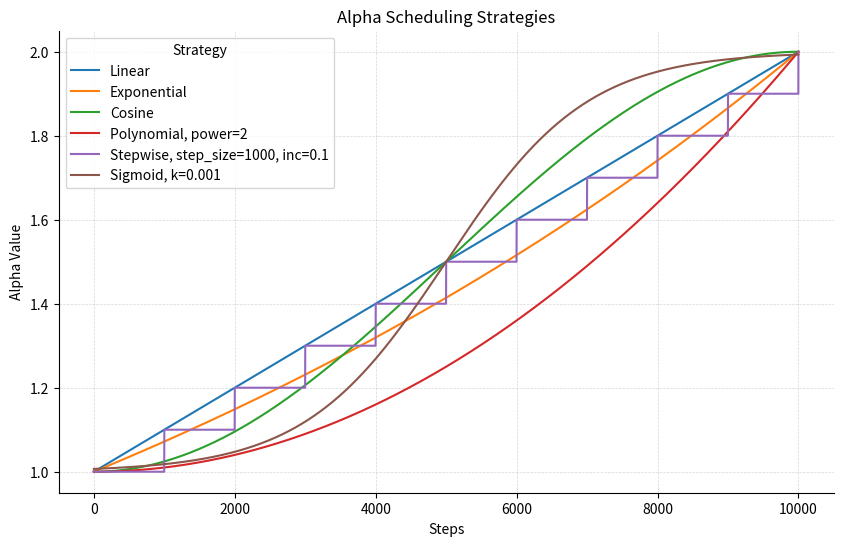

Here is the Python script that generated this plot:
import math


class AlphaScheduler:
    def __init__(
            self,
            initial_alpha=1.0000001,
            final_alpha=2.0,
            max_steps=10000,
            strategy="linear",
            power=2,  # For polynomial annealing
            step_size=1000,  # For stepwise annealing
            increment=0.1,  # For stepwise annealing
            k=0.1  # For sigmoid annealing
    ):
        self.initial_alpha = initial_alpha
        self.final_alpha = final_alpha
        self.max_steps = max_steps
        self.current_step = 0
        self.strategy = strategy
        self.power = power
        self.step_size = step_size
        self.increment = increment
        self.alpha = initial_alpha
        self.k = k

    def step(self):
        self.current_step += 1
        progress = self.current_step / self.max_steps

        if self.strategy == "linear":
            # Linear annealing
            new_alpha = self.initial_alpha + (self.final_alpha - self.initial_alpha) * progress

        elif self.strategy == "exponential":
            # Exponential annealing
            new_alpha = self.initial_alpha * (self.final_alpha / self.initial_alpha) ** progress

        elif self.strategy == "cosine":
            # Cosine annealing
            new_alpha = self.final_alpha - (self.final_alpha - self.initial_alpha) * (
                        1 + math.cos(math.pi * progress)) / 2

        elif self.strategy == "polynomial":
            # Polynomial annealing
            new_alpha = self.initial_alpha + (self.final_alpha - self.initial_alpha) * (progress ** self.power)

        elif self.strategy == "stepwise":
            # Stepwise annealing
            new_alpha = self.initial_alpha + (self.current_step // self.step_size) * self.increment
            new_alpha = min(new_alpha, self.final_alpha)

        elif self.strategy == "sigmoid":
            # Sigmoid annealing
            new_alpha = self.initial_alpha + (self.final_alpha - self.initial_alpha) / (
                        1 + math.exp(-self.k * (self.current_step - self.max_steps / 2)))

        else:
            raise ValueError(f"Unknown annealing strategy: {self.strategy}")

        # Update alpha
        self.alpha = min(new_alpha, self.final_alpha)

        # Ensure alpha does not exceed final_alpha
        return self.alpha


if __name__ == "__main__":
    from matplotlib import pyplot as plt

    # Define parameters
    initial_alpha = 1.0000001
    final_alpha = 2.0
    max_steps = 10000
    strategies = ["linear", "exponential", "cosine", "polynomial", "stepwise", "sigmoid"]

    # Create figure and axis for the plot
    fig, ax = plt.subplots(figsize=(10, 6))

    # Generate and plot alpha values for each strategy
    for strategy in strategies:
        scheduler = AlphaScheduler(
            initial_alpha=initial_alpha,
            final_alpha=final_alpha,
            max_steps=max_steps,
            strategy=strategy,
            power=2,  # For polynomial annealing
            step_size=1000,  # For stepwise annealing
            increment=0.1,  # For stepwise annealing
            k=0.001  # For sigmoid annealing
        )

        # Calculate alpha values across all steps
        alphas = [scheduler.step() for _ in range(max_steps)]

        if strategy == "linear" or strategy == "exponential" or strategy == "cosine":
            label = f"{strategy.capitalize()}"
        elif strategy == "polynomial":
            label = f"{strategy.capitalize()}, power=2"
        elif strategy == "stepwise":
            label = f"{strategy.capitalize()}, step_size=1000, inc=0.1"
        else:
            label = f"{strategy.capitalize()}, k=0.001"
        ax.plot(alphas, label=label)

    # Customize the plot
    ax.set_title("Alpha Scheduling Strategies")
    ax.set_xlabel("Steps")
    ax.set_ylabel("Alpha Value")
    ax.legend(title="Strategy")
    ax.grid(which="both", linestyle="--", linewidth=0.5, alpha=0.5)

    # remove top and right spines
    ax.spines['top'].set_visible(False)
    ax.spines['right'].set_visible(False)

    # Display the plot
    plt.savefig("alpha_scheduler.png", dpi=300, bbox_inches="tight")
